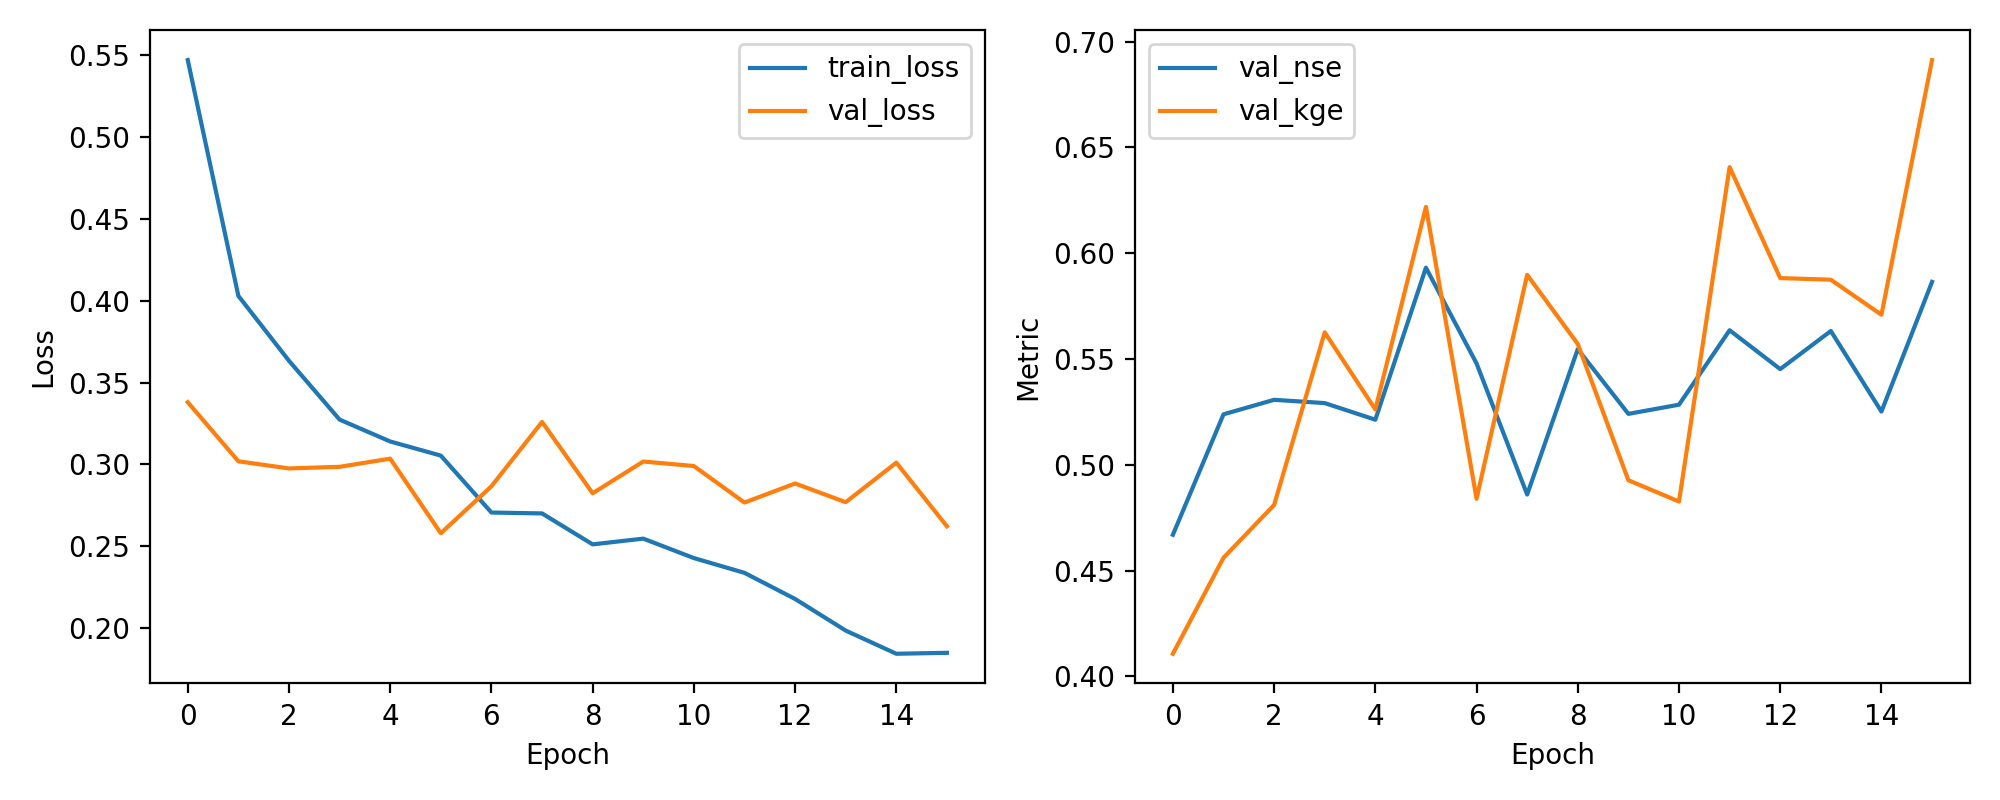

The file beside this chart, header and first rows:
epoch, train_loss, val_loss, val_nse, val_kge
1, 0.547, 0.338, 0.4669, 0.4107
2, 0.403, 0.3019, 0.5238, 0.456
3, 0.3633, 0.2976, 0.5307, 0.481
4, 0.3274, 0.2986, 0.5291, 0.5626
5, 0.314, 0.3035, 0.5213, 0.5261
6, 0.3054, 0.258, 0.5932, 0.6219
7, 0.2706, 0.2867, 0.5479, 0.4839
8, 0.2701, 0.326, 0.4859, 0.5898
9, 0.2512, 0.2824, 0.5547, 0.5571
10, 0.2547, 0.3018, 0.5241, 0.4927
11, 0.2428, 0.2991, 0.5284, 0.4826
12, 0.2338, 0.2767, 0.5636, 0.6407
13, 0.2179, 0.2884, 0.5452, 0.5882
14, 0.1985, 0.277, 0.5632, 0.5875
15, 0.1844, 0.3011, 0.5252, 0.5709
16, 0.185, 0.2622, 0.5864, 0.6913
